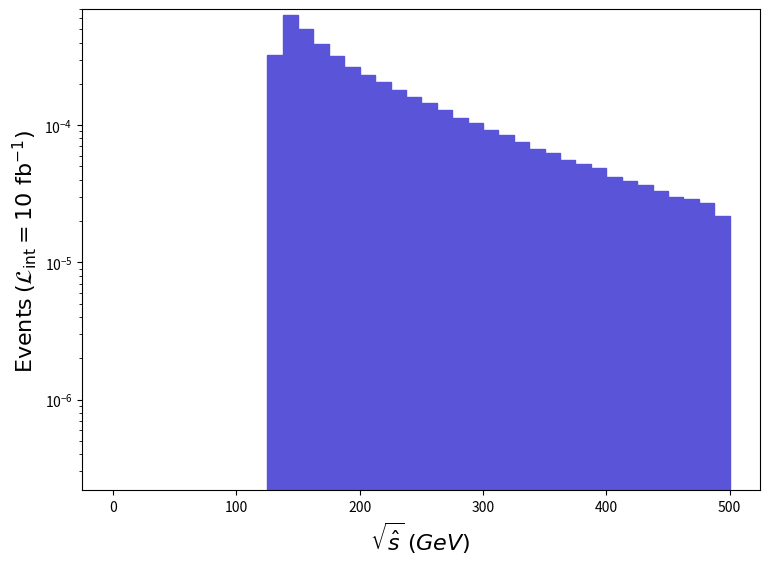

Generate this figure with matplotlib: (Note: this script raises an exception after producing the figure.)
def selection_2():

    # Library import
    import numpy
    import matplotlib
    import matplotlib.pyplot   as plt
    import matplotlib.gridspec as gridspec

    # Library version
    matplotlib_version = matplotlib.__version__
    numpy_version      = numpy.__version__

    # Histo binning
    xBinning = numpy.linspace(0.0,500.0,41,endpoint=True)

    # Creating data sequence: middle of each bin
    xData = numpy.array([6.25,18.75,31.25,43.75,56.25,68.75,81.25,93.75,106.25,118.75,131.25,143.75,156.25,168.75,181.25,193.75,206.25,218.75,231.25,243.75,256.25,268.75,281.25,293.75,306.25,318.75,331.25,343.75,356.25,368.75,381.25,393.75,406.25,418.75,431.25,443.75,456.25,468.75,481.25,493.75])

    # Creating weights for histo: y3_SQRTS_0
    y3_SQRTS_0_weights = numpy.array([0.0,0.0,0.0,0.0,0.0,0.0,0.0,0.0,0.0,0.0,0.00032237907467299833,0.0006372125499388,0.0005015376605977987,0.00039014396934919864,0.00032160517473379805,0.0002674802789860012,0.000231106881843597,0.00020735768370940046,0.00018128678575760312,0.0001608267873649978,0.00014525198858859754,0.00012924178984640355,0.00011289309113080302,0.00010389649183760104,9.27716427116003e-05,8.425870338040061e-05,7.598761403020052e-05,6.650730477500014e-05,6.302473504860056e-05,5.610797559200052e-05,5.209335590740027e-05,4.865916617719982e-05,4.2080986694e-05,3.8985376937199756e-05,3.632507714620035e-05,3.298762740839973e-05,3.0182227628799785e-05,2.8731157742799894e-05,2.6893137887199876e-05,2.1766028289999945e-05])

    # Creating a new Canvas
    fig   = plt.figure(figsize=(8.75,6.25),dpi=80)
    frame = gridspec.GridSpec(1,1)
    pad   = fig.add_subplot(frame[0])

    # Creating a new Stack
    pad.hist(x=xData, bins=xBinning, weights=y3_SQRTS_0_weights,\
             label="$run\_01$", histtype="stepfilled", rwidth=1.0,\
             color="#5954d8", edgecolor="#5954d8", linewidth=1, linestyle="solid",\
             bottom=None, cumulative=False, density=False, align="mid", orientation="vertical")


    # Axis
    plt.rc('text',usetex=False)
    plt.xlabel(r"$\sqrt{\hat{s}}$ $(GeV)$ ",\
               fontsize=16,color="black")
    plt.ylabel(r"$\mathrm{Events}$ $(\mathcal{L}_{\mathrm{int}} = 10\ \mathrm{fb}^{-1})$ ",\
               fontsize=16,color="black")

    # Boundary of y-axis
    ymax=(y3_SQRTS_0_weights).max()*1.1
    #ymin=0 # linear scale
    ymin=min([x for x in (y3_SQRTS_0_weights) if x])/100. # log scale
    plt.gca().set_ylim(ymin,ymax)

    # Log/Linear scale for X-axis
    plt.gca().set_xscale("linear")
    #plt.gca().set_xscale("log",nonpositive="clip")

    # Log/Linear scale for Y-axis
    #plt.gca().set_yscale("linear")
    plt.gca().set_yscale("log",nonpositive="clip")

    # Saving the image
    plt.savefig('../../HTML/MadAnalysis5job_0/selection_2.png')
    plt.savefig('../../PDF/MadAnalysis5job_0/selection_2.png')
    plt.savefig('../../DVI/MadAnalysis5job_0/selection_2.eps')

# Running!
if __name__ == '__main__':
    selection_2()
